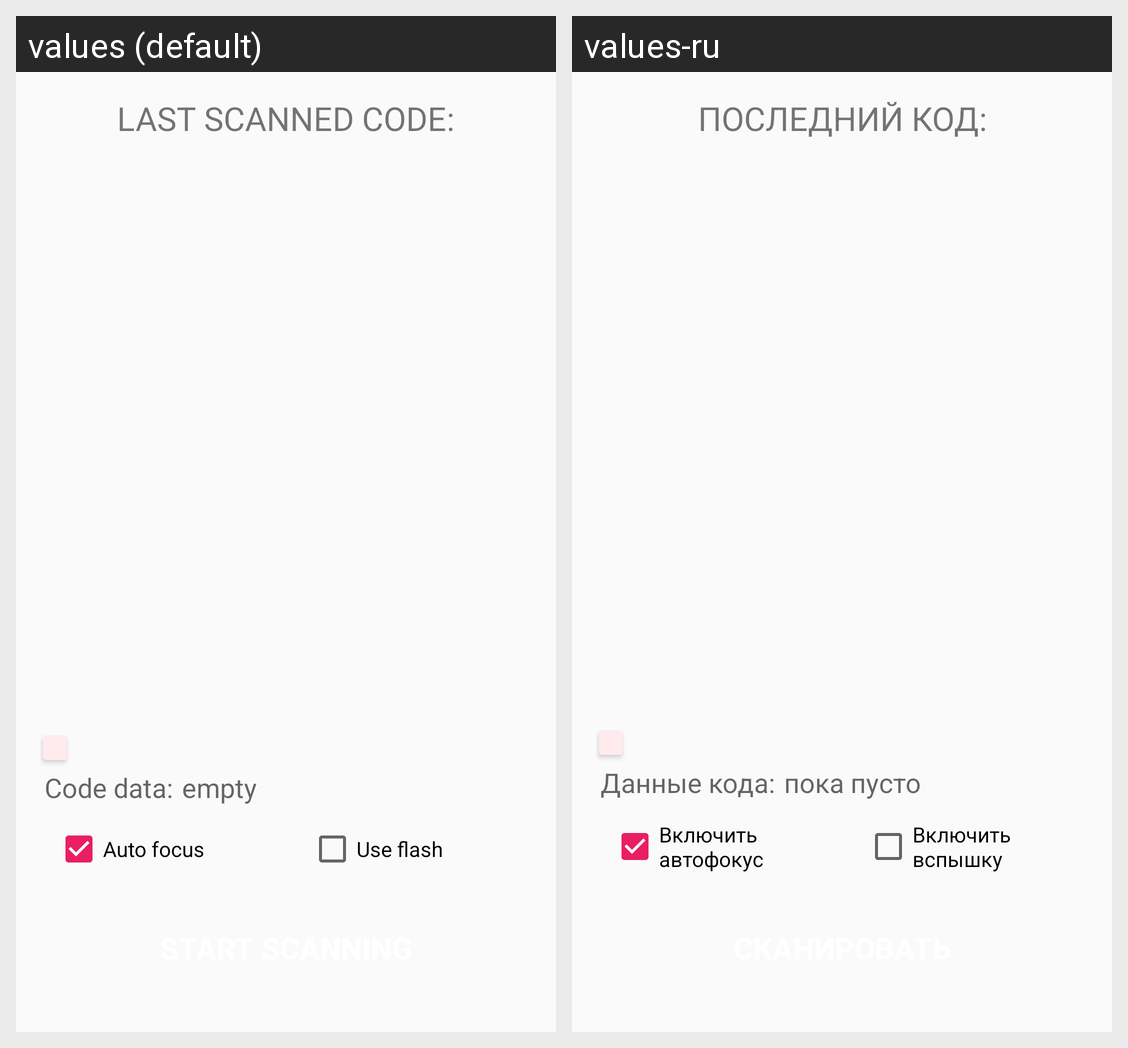

The Android screen above is rendered under two locales of the same app. Produce the string resources it draws, with the default and per-locale values.
Android screen res/layout/fr_scanning_page.xml rendered under 2 locales, left to right: values (default), values-ru. Device: Nexus 5 (rendered at 1080×1920; each locale shown at half size, 540×960, under a caption strip naming it); theme AppTheme.
Strings drawn on this screen, with the default value and each locale's value (text and hints the layout hard-codes, and strings that could not be matched under every locale, appear in the picture but are not listed):

auto_focus
  values: Auto focus
  values-ru: Включить автофокус

use_flash
  values: Use flash
  values-ru: Включить вспышку

code_text_data
  values: Code data:
  values-ru: Данные кода:

barcode_text_result_empty
  values: empty
  values-ru: пока пусто

last_scanned_code
  values: LAST SCANNED CODE:
  values-ru: ПОСЛЕДНИЙ КОД:
